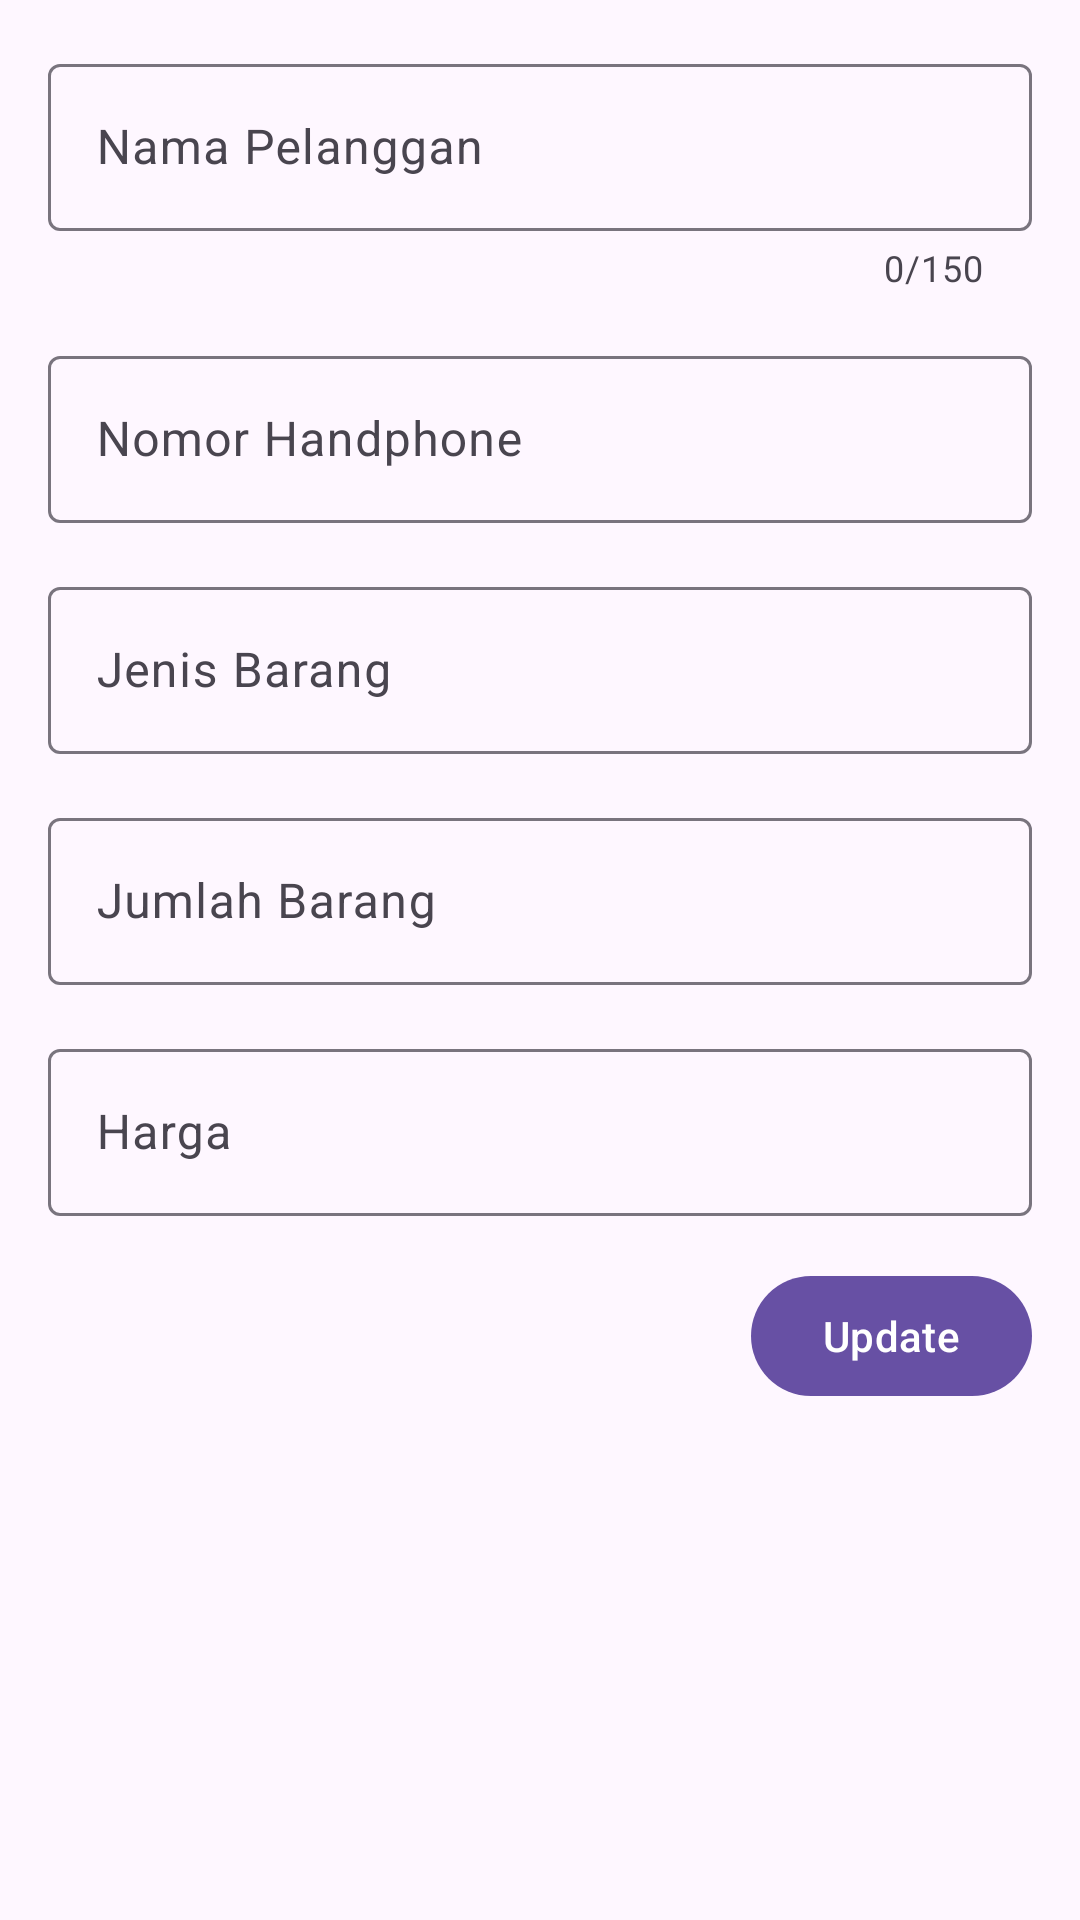

Android layout source for this screen:
<!-- AndroidManifest.xml: activity theme Theme.ILaundry.ActionBar -->
<!-- res/layout/activity_update_unggah.xml -->
<?xml version="1.0" encoding="utf-8"?>
<RelativeLayout xmlns:android="http://schemas.android.com/apk/res/android"
    xmlns:app="http://schemas.android.com/apk/res-auto"
    xmlns:tools="http://schemas.android.com/tools"
    android:layout_width="match_parent"
    android:layout_height="match_parent"
    tools:context=".UpdateUnggahActivity">

    <ScrollView
        android:layout_width="match_parent"
        android:layout_height="match_parent">

        <RelativeLayout
            android:layout_width="match_parent"
            android:layout_height="wrap_content">

            <com.google.android.material.textfield.TextInputLayout
                android:id="@+id/til_name"
                android:layout_width="match_parent"
                android:layout_height="wrap_content"
                android:layout_margin="16dp"
                app:counterEnabled="true"
                app:counterMaxLength="150">

                <EditText
                    android:id="@+id/et_name"
                    android:layout_width="match_parent"
                    android:layout_height="wrap_content"
                    android:hint="Nama Pelanggan"
                    android:maxLength="150" />

            </com.google.android.material.textfield.TextInputLayout>

            <com.google.android.material.textfield.TextInputLayout
                android:id="@+id/til_phone"
                android:layout_width="match_parent"
                android:layout_height="wrap_content"
                android:layout_marginHorizontal="16dp"
                android:layout_marginBottom="16dp"
                android:layout_below="@+id/til_name">

                <EditText
                    android:id="@+id/et_phone"
                    android:layout_width="match_parent"
                    android:layout_height="wrap_content"
                    android:hint="Nomor Handphone"/>

            </com.google.android.material.textfield.TextInputLayout>

            <com.google.android.material.textfield.TextInputLayout
                android:id="@+id/til_barang"
                android:layout_width="match_parent"
                android:layout_height="wrap_content"
                android:layout_marginHorizontal="16dp"
                android:layout_marginBottom="16dp"
                android:layout_below="@+id/til_phone">

                <EditText
                    android:id="@+id/et_barang"
                    android:layout_width="match_parent"
                    android:layout_height="wrap_content"
                    android:hint="Jenis Barang" />

            </com.google.android.material.textfield.TextInputLayout>

            <com.google.android.material.textfield.TextInputLayout
                android:id="@+id/til_jumlah"
                android:layout_width="match_parent"
                android:layout_height="wrap_content"
                android:layout_marginHorizontal="16dp"
                android:layout_marginBottom="16dp"
                android:layout_below="@+id/til_barang">

                <EditText
                    android:id="@+id/et_jumlah"
                    android:layout_width="match_parent"
                    android:layout_height="wrap_content"
                    android:hint="Jumlah Barang" />

            </com.google.android.material.textfield.TextInputLayout>

            
            
            
            
            
            
            

            
            
            
            
            

            

            
            
            
            
            
            
            

            
            
            
            
            

            

            
            
            
            
            
            
            

            
            
            
            
            

            

            
            
            
            
            
            
            

            
            
            
            
            

            

            <com.google.android.material.textfield.TextInputLayout
                android:id="@+id/til_harga"
                android:layout_width="match_parent"
                android:layout_height="wrap_content"
                android:layout_marginHorizontal="16dp"
                android:layout_marginBottom="16dp"
                android:layout_below="@+id/til_jumlah">

                <EditText
                    android:id="@+id/et_harga"
                    android:layout_width="match_parent"
                    android:layout_height="wrap_content"
                    android:hint="Harga" />

            </com.google.android.material.textfield.TextInputLayout>

            
            
            
            
            
            
            

            
            
            
            
            

            

            <Button
                android:id="@+id/btn_update"
                android:layout_width="wrap_content"
                android:layout_height="wrap_content"
                android:text="Update"
                android:layout_below="@id/til_harga"
                android:layout_alignParentEnd="true"
                android:layout_marginEnd="16dp" />

            <ProgressBar
                android:id="@+id/progress_bar"
                style="?android:attr/progressBarStyleLarge"
                android:layout_width="wrap_content"
                android:layout_height="wrap_content"
                android:layout_centerInParent="true"
                android:indeterminateTint="@color/purple_500"
                android:visibility="gone" />

        </RelativeLayout>
    </ScrollView>

</RelativeLayout>
<!-- resources referenced by this layout -->
<resources>
  <style name="Theme.ILaundry.ActionBar" parent="Base.Theme.ILaundry.ActionBar" />
  <style name="Base.Theme.ILaundry.ActionBar" parent="Theme.Material3.DayNight">
          
          
      </style>
  <!-- not gathered from this repository: default colours our renderer supplied (Android Studio template values) -->
  <color name="purple_500">#FF6200EE</color>
</resources>
